Photos from the image-classification dataset "processed" in the GitHub repository ayush-sawant-ai/Brain-Tumor-Detection. Its 4 classes are: glioma, meningioma, no tumor, pituitary tumor.

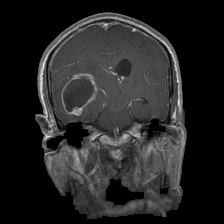
Label: glioma

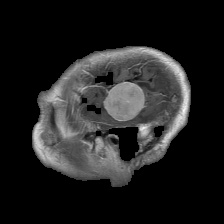
Label: meningioma

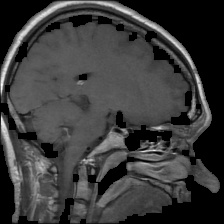
Label: pituitary tumor

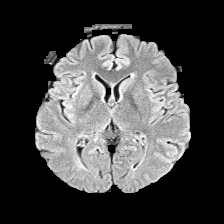
Label: no tumor

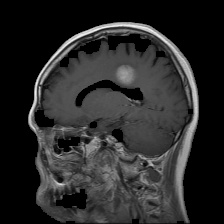
Label: meningioma

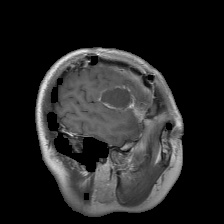
Label: glioma
